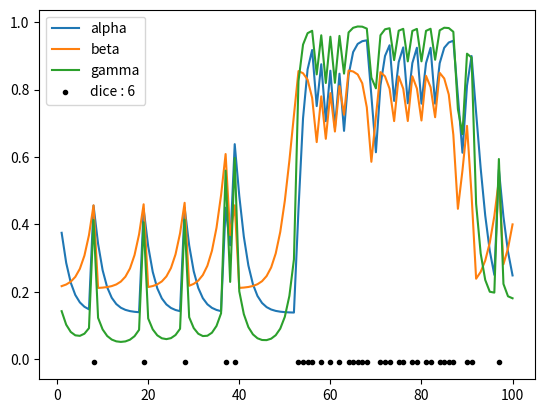

Generate this figure with matplotlib:
import numpy as np
import matplotlib.pyplot as plt

'''
隠れマルコフモデル
イカサマサイコロ連投問題

観測変数    Y=1, ..., 6
隠れ変数    X=1 イカサマサイコロを使用
            X=0　通常サイコロを使用
        
隠れ変数の遷移モデル
    p(X_(t+1) = 0 |X_t = 0) = 0.9
    p(X_(t+1) = 0 |X_t = 1) = 0.1
    p(X_(t+1) = 1 |X_t = 0) = 0.9
    p(X_(t+1) = 1 |X_t = 1) = 0.1
    
観測過程モデル
    P(Y_t = i | X_t = 0) = 1/6 (i=1, ..., 6)
    P(Y_t = i | X_t = 1) = 1/10 (i=1, ..., 5)
    P(Y_t = 6 | X_t = 1) = 1/2
    
'''

# 隠れ変数の遷移モデル hidden_v[X_(t+1)][X_t]
hidden_v = np.array([[0.9, 0.1], [0.1, 0.9]])

# 観測過程モデル observed[Y_t - 1][X_t]
observed = np.array([[1 / 6, 1 / 6, 1 / 6, 1 / 6, 1 / 6, 1 / 6], [1 / 10, 1 / 10, 1 / 10, 1 / 10, 1 / 10, 1 / 2]])
observed = observed.T

data_s = str(4454233645534414536533355356551343126161542415411115666616262616666632666166266566566664366525456544)
data = [int(i) for i in data_s]
trial = len(data)  # 100

ALPHA = [0] * trial
BETA = [0] * trial
GAMMA = [0] * trial

alpha = np.array([1 / 2, 1 / 2])
for t in range(trial):
    Y = data[t] - 1
    alpha = observed[Y] * np.dot(alpha, hidden_v)
    alpha /= np.sum(alpha)
    ALPHA[t] = alpha[1]


beta = np.array([1 / 2, 1 / 2])
for t in range(trial - 1, -1, -1):
    Y = data[t] - 1
    beta = np.dot(beta * observed[Y], hidden_v)
    beta /= np.sum(beta)
    BETA[t] = beta[1]
    GAMMA[t] = ALPHA[t] * beta[1] / (ALPHA[t] * beta[1] + (1 - ALPHA[t]) * beta[0])


x = range(1, trial + 1)

plt.plot(x, ALPHA, label='alpha')
plt.plot(x, BETA, label='beta')
plt.plot(x, GAMMA, label='gamma')

six = []
for i in x:
    if data[i - 1] == 6:
        six.append(i)

y = [-0.01] * len(six)
plt.scatter(six, y, label='dice : 6', color='black', marker='.')

plt.legend()

plt.savefig('ex.png')
plt.show()
